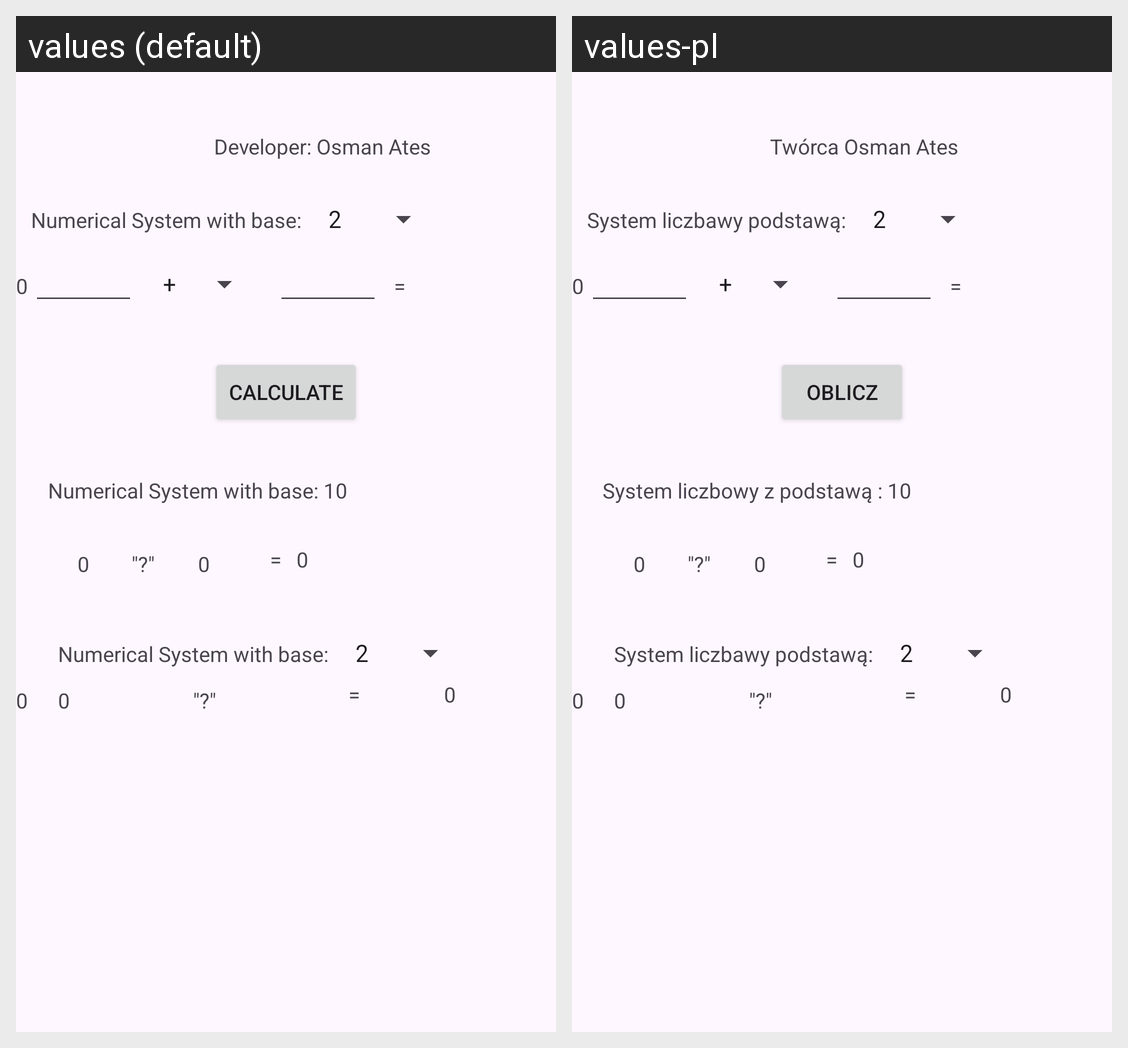

Strings drawn on this Android screen and how each of the app's shown locales translates them:
Android screen res/layout/activity_main.xml rendered under 2 locales, left to right: values (default), values-pl. Device: Nexus 5 (rendered at 1080×1920; each locale shown at half size, 540×960, under a caption strip naming it); theme Theme.L02_Kalkulator_Ates_64504.
Strings drawn on this screen, with the default value and each locale's value (text and hints the layout hard-codes, and strings that could not be matched under every locale, appear in the picture but are not listed):

txtDeveloper
  values: Developer: Osman Ates
  values-pl: Twórca Osman Ates

txtNumericalSystem
  values: Numerical System with base:
  values-pl: System liczbawy podstawą:

btnCalculate
  values: Calculate
  values-pl: oblicz

TxtNumericalSystem10
  values: Numerical System with base: 10
  values-pl: System liczbowy z podstawą : 10
